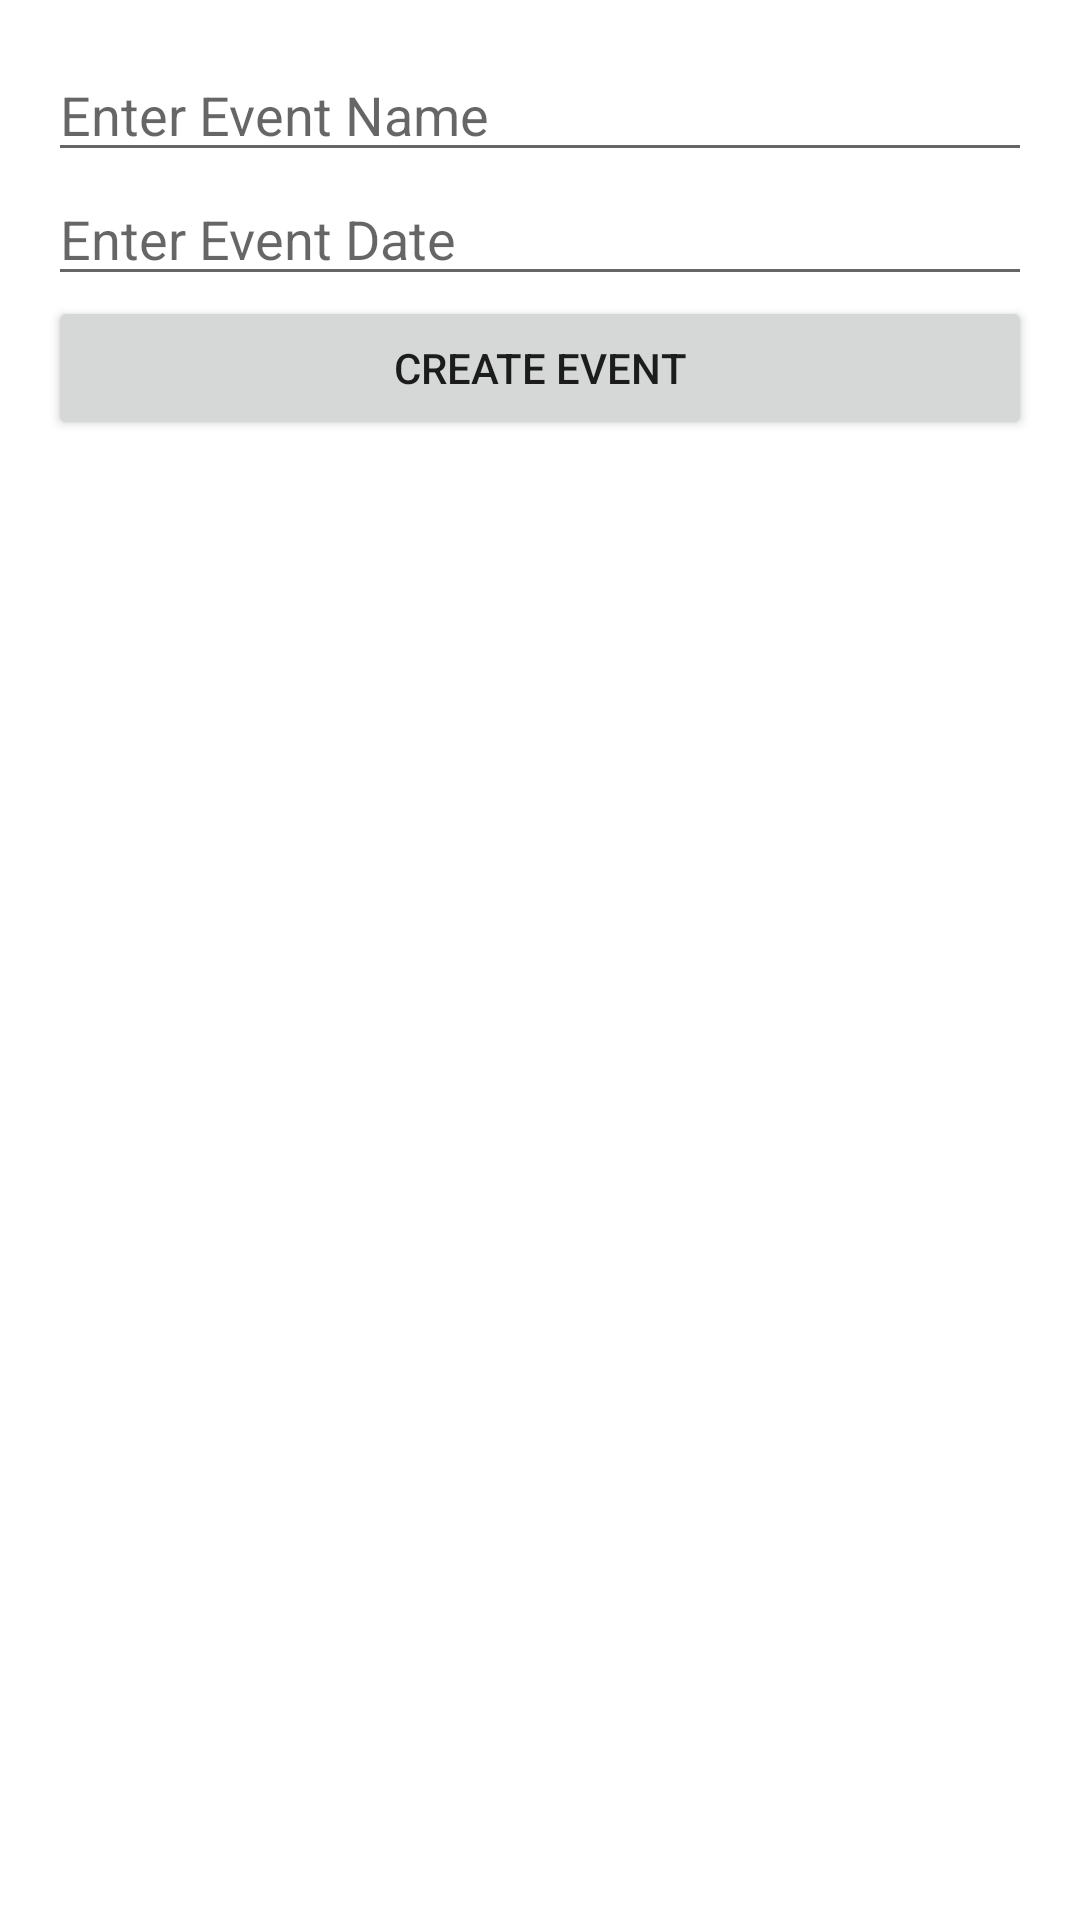

Produce the Android XML layout that renders to this screen, including the resource entries it uses.
<!-- AndroidManifest.xml: application theme Theme.Project -->
<!-- res/layout/activity_create_event.xml -->
<?xml version="1.0" encoding="utf-8"?>
<LinearLayout xmlns:android="http://schemas.android.com/apk/res/android"
    android:layout_width="match_parent"
    android:layout_height="match_parent"
    android:orientation="vertical"
    android:padding="16dp">

    <EditText
        android:id="@+id/eventNameEditText"
        android:layout_width="match_parent"
        android:layout_height="wrap_content"
        android:hint="Enter Event Name"
        android:inputType="text" />

    <EditText
        android:id="@+id/eventDateEditText"
        android:layout_width="match_parent"
        android:layout_height="wrap_content"
        android:hint="Enter Event Date"
        android:inputType="date" />

    <Button
        android:id="@+id/createEventButton"
        android:layout_width="match_parent"
        android:layout_height="wrap_content"
        android:text="Create Event" />
</LinearLayout>
<!-- resources referenced by this layout -->
<resources>
  <style name="Theme.Project" parent="Theme.MaterialComponents.DayNight.DarkActionBar">
      
      <item name="colorPrimary">@color/purple_200</item>
      <item name="colorPrimaryVariant">@color/purple_700</item>
      <item name="colorOnPrimary">@color/black</item>
      <item name="colorSecondary">@color/teal_200</item>
      <item name="colorOnSecondary">@color/black</item>
  
      
      <item name="android:windowBackground">@color/background</item>
      <item name="colorSurface">@color/surface</item>
      <item name="colorOnSurface">@color/onSurface</item>
      <item name="colorBackground">@color/white</item>
  
    </style>
  <color name="purple_200">#FFBB86FC</color>
  <color name="purple_700">#FF3700B3</color>
  <color name="black">#FF000000</color>
  <color name="teal_200">#FF03DAC5</color>
  <color name="background">#121212</color>
  <color name="surface">#121212</color>
  <color name="onSurface">#FFFFFF</color>
  <color name="white">#FFFFFFFF</color>
</resources>
